Dataset: Kuku-Anemia.v4i.folder (GitHub, Dani461-dev/Kuku-Anemia). Classes: anemia, non anemia.

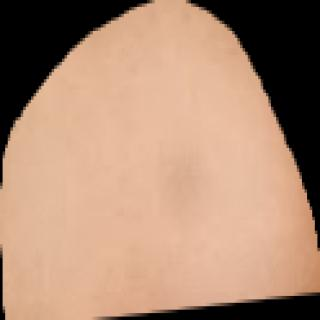
Label: non anemia

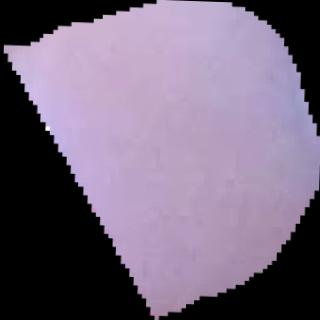
Label: anemia

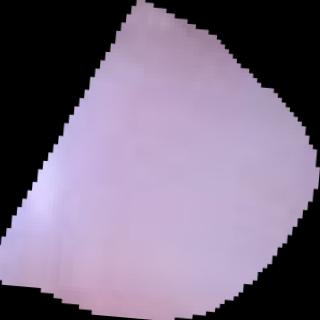
Label: anemia

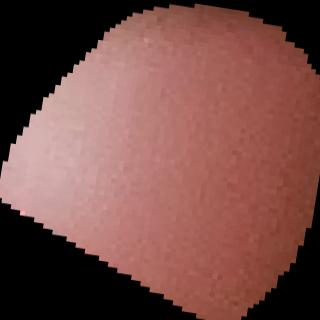
Label: anemia

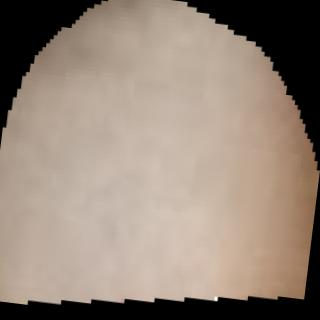
Label: non anemia

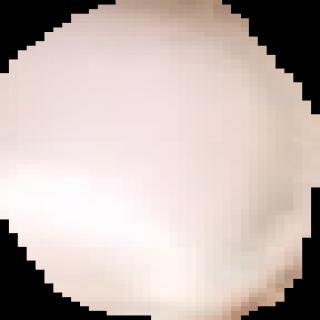
Label: non anemia
